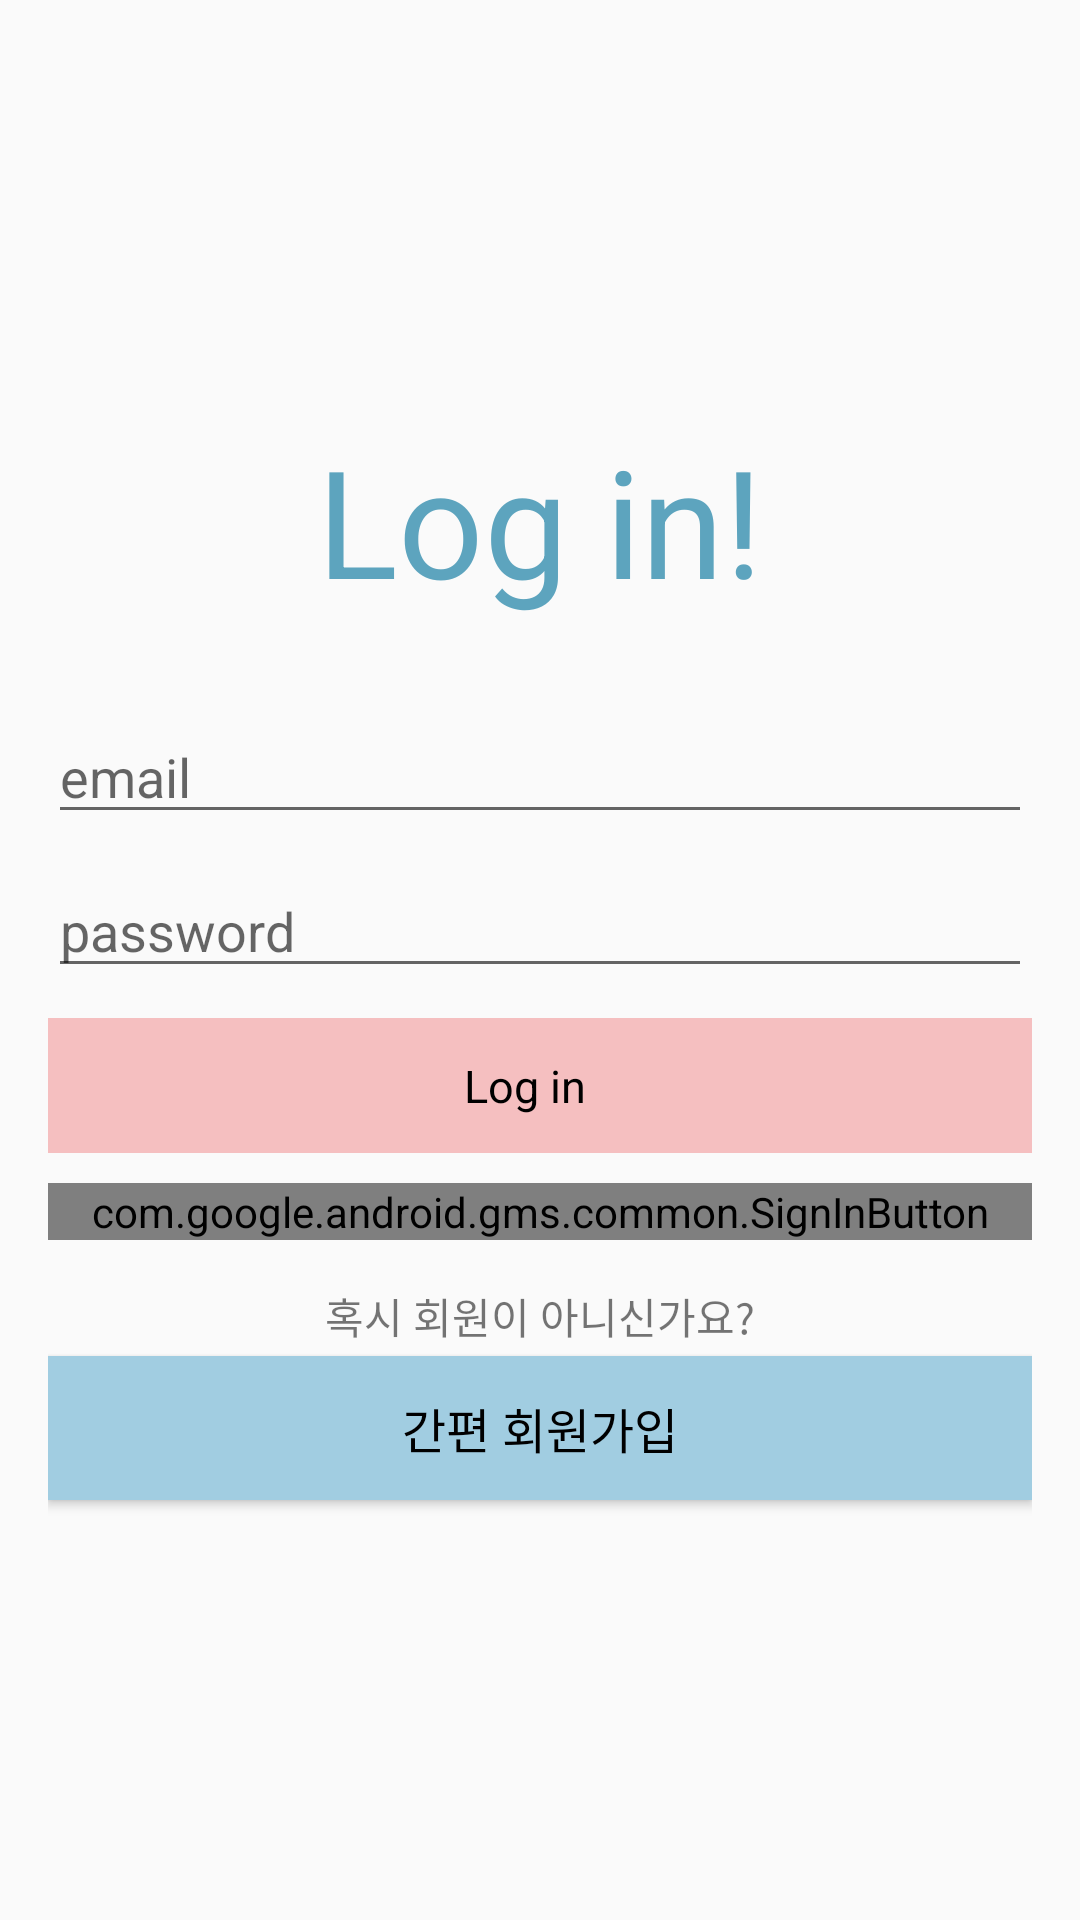

Android layout source for this screen:
<!-- AndroidManifest.xml: application theme AppTheme -->
<!-- res/layout/activity_login.xml -->
<?xml version="1.0" encoding="utf-8"?>
<LinearLayout xmlns:android="http://schemas.android.com/apk/res/android"
    android:layout_width="match_parent"
    android:layout_height="match_parent"
    android:orientation="vertical"
    android:paddingLeft="16dp"
    android:paddingRight="16dp"
    android:gravity="center"
    android:layout_marginBottom="30dp"
    >


    <TextView
        android:layout_width="wrap_content"
        android:layout_height="wrap_content"
        android:text="Log in!"
        android:textColor="@color/colorSSky"
        android:textSize="50dp"
        android:layout_marginBottom="30dp"
        />

    <EditText
        android:layout_width="match_parent"
        android:layout_height="wrap_content"
        android:hint="email"
        android:layout_marginBottom="10dp"
        android:id="@+id/EditText_email">

    </EditText>


    <EditText
        android:layout_width="match_parent"
        android:layout_height="wrap_content"
        android:hint="password"
        android:layout_marginBottom="10dp"
        android:id="@+id/EditText_password"
        android:inputType="textPassword">

    </EditText>

    <LinearLayout
        android:layout_width="match_parent"
        android:layout_height="wrap_content"
        android:background="@color/colorPink"
        android:id="@+id/login_button"
        android:clickable="true"
        android:layout_marginBottom="10dp"
        android:paddingRight="10dp"
        >


        <TextView
            android:layout_width="match_parent"
            android:layout_height="45dp"
            android:text="Log in"
            android:textSize="15dp"
            android:textColor="#000000"
            android:gravity="center"
            />

    </LinearLayout>


    <com.google.android.gms.common.SignInButton
        android:layout_width="match_parent"
        android:layout_height="wrap_content"
        android:layout_marginBottom="15dp"
        android:id="@+id/Google_Button"
        />

    <TextView
        android:layout_width="match_parent"
        android:layout_height="wrap_content"
        android:text="혹시 회원이 아니신가요?"
        android:gravity="center"
        android:layout_marginBottom="3dp"
        />

    <Button
        android:layout_width="match_parent"
        android:layout_height="wrap_content"
        android:text="간편 회원가입"
        android:textColor="@android:color/black"
        android:textSize="16sp"
        android:id="@+id/sign_up_login"
        android:background="@color/colorSky"
        />


</LinearLayout>
<!-- resources referenced by this layout -->
<resources>
  <color name="colorPink">#f5bfc0</color>
  <color name="colorSSky">#5DA4BE</color>
  <color name="colorSky">#A1CDE1</color>
  <style name="AppTheme" parent="Theme.AppCompat.Light.DarkActionBar">
          
          <item name="colorPrimary">@color/colorSSky</item>
          <item name="colorPrimaryDark">@color/colorNone</item>
          <item name="colorAccent">@color/colorAccent</item>
          <item name="android:windowLightStatusBar">true</item>
      </style>
  <color name="colorNone">#00000000</color>
  <color name="colorAccent">#D81B60</color>
</resources>
